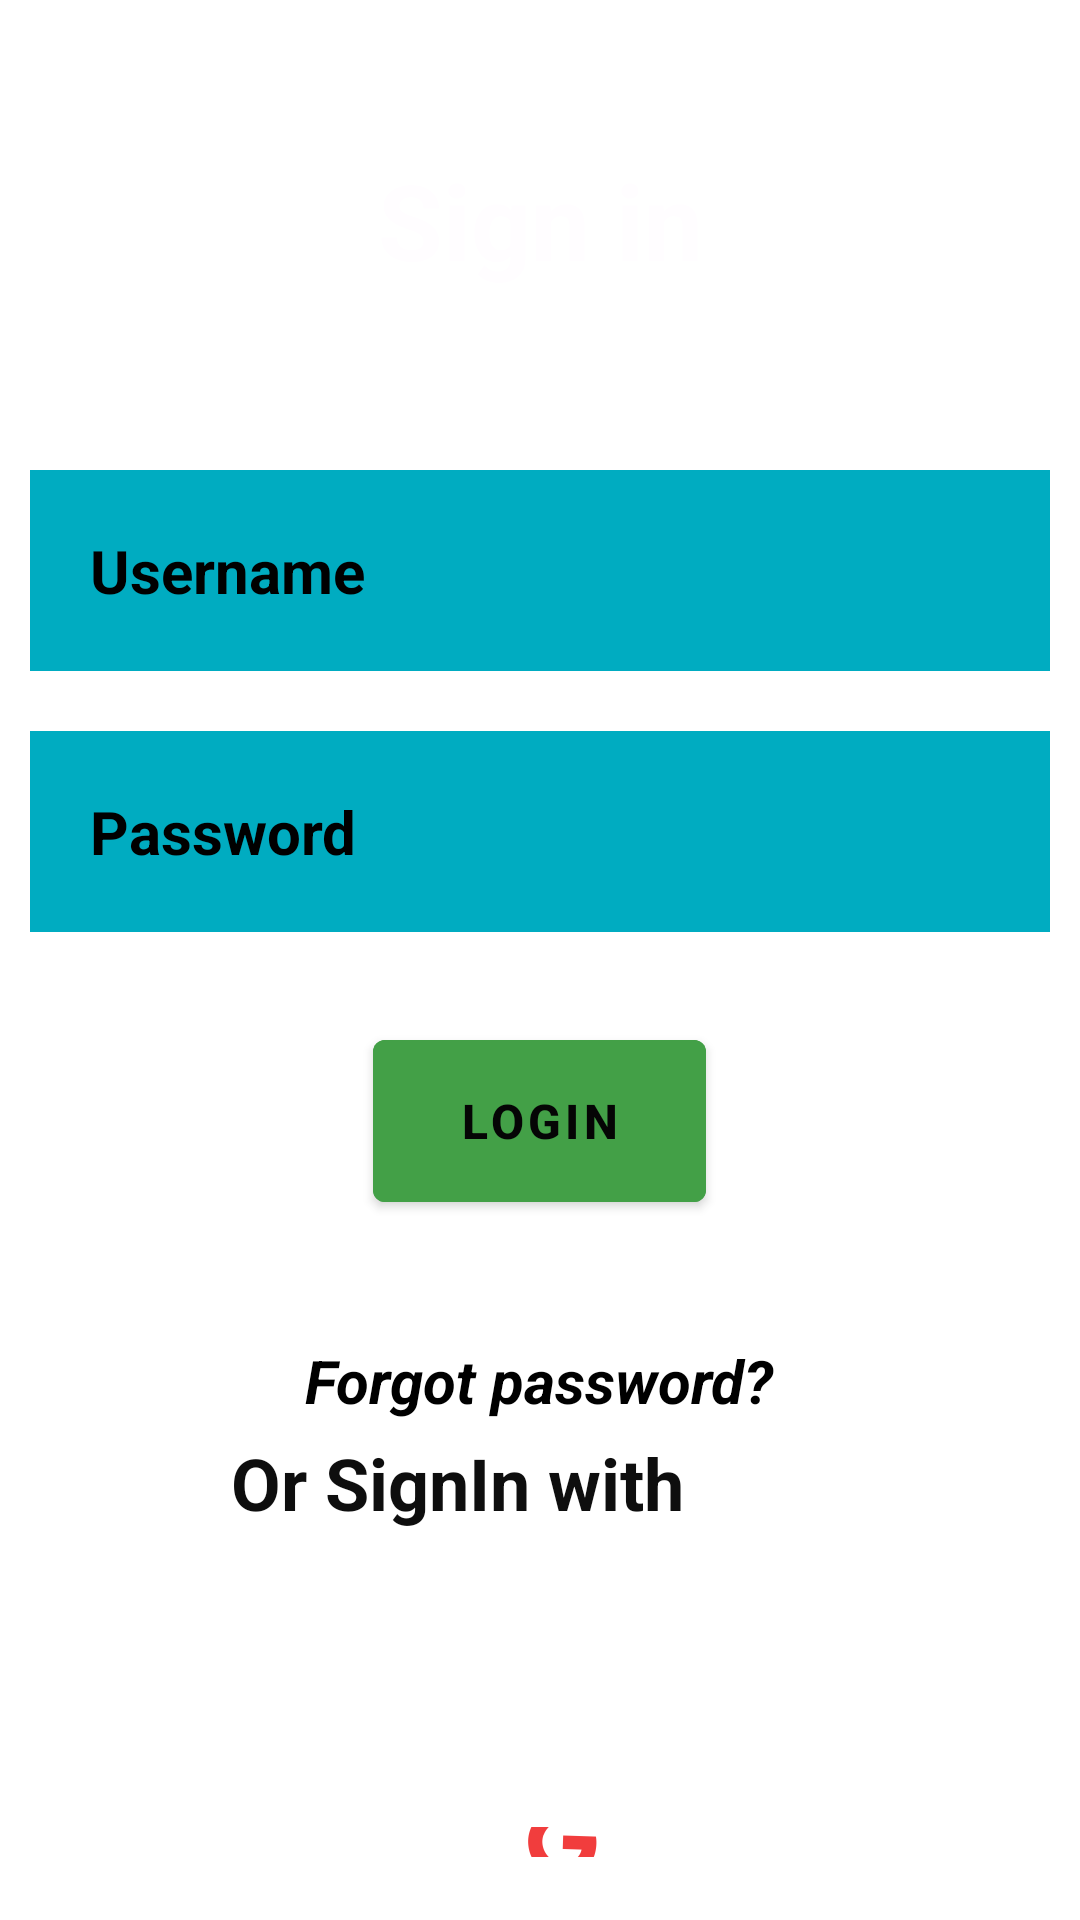

Produce the Android XML layout that renders to this screen, including the resource entries it uses.
<!-- AndroidManifest.xml: application theme Theme.HRA -->
<!-- res/layout/signin.xml -->
<?xml version="1.0" encoding="utf-8"?>
<RelativeLayout xmlns:android="http://schemas.android.com/apk/res/android"
    xmlns:app="http://schemas.android.com/apk/res-auto"
    xmlns:tools="http://schemas.android.com/tools"
    android:layout_width="match_parent"
    android:layout_height="match_parent"

    android:background="@drawable/background"
    tools:context=".MainActivity">

    <TextView
        android:id="@+id/signin"
        android:layout_width="match_parent"
        android:layout_height="wrap_content"
        android:layout_marginStart="50dp"
        android:layout_marginTop="50dp"
        android:layout_marginEnd="50dp"
        android:layout_marginBottom="50dp"
        android:gravity="center"
        android:text="Sign in"
        android:textColor="#FFFDFF"
        android:textSize="35dp"
        android:textStyle="bold" />

    <EditText
        android:id="@+id/username"
        android:layout_width="match_parent"
        android:layout_height="wrap_content"
        android:layout_below="@id/signin"
        android:layout_marginStart="10dp"
        android:layout_marginTop="10dp"
        android:layout_marginEnd="10dp"
        android:layout_marginBottom="10dp"
        android:background="#00ACC1"
        android:drawablePadding="20dp"
        android:hint="Username"

        android:padding="20dp"
        android:textColor="#0C0C0C"
        android:textColorHint="@color/black"
        android:textSize="20sp"
        android:textStyle="bold" />

    <EditText
        android:id="@+id/password"
        android:layout_width="match_parent"
        android:layout_height="wrap_content"
        android:layout_below="@id/username"
        android:layout_marginStart="10dp"
        android:layout_marginTop="10dp"
        android:layout_marginEnd="10dp"
        android:layout_marginBottom="10dp"
        android:background="#00ACC1"

        android:drawablePadding="20dp"
        android:hint="Password"
        android:inputType="textPassword"
        android:padding="20dp"
        android:textColor="@color/black"
        android:textColorHighlight="#009688"
        android:textColorHint="@color/black"
        android:textColorLink="#0E0D0D"
        android:textSize="20sp"
        android:textStyle="bold" />

    <com.google.android.material.button.MaterialButton
        android:id="@+id/loginbtn"
        android:layout_width="111dp"
        android:layout_height="66dp"
        android:layout_below="@id/password"
        android:layout_centerHorizontal="true"
        android:layout_marginStart="20dp"
        android:layout_marginTop="20dp"
        android:layout_marginEnd="20dp"
        android:layout_marginBottom="20dp"
        android:backgroundTint="#43A047"
        android:text="LOGIN"
        android:textColor="#050505"
        android:textSize="16sp"
        android:textStyle="bold" />

    <TextView
        android:id="@+id/forgotpassword"
        android:layout_width="wrap_content"
        android:layout_height="wrap_content"
        android:layout_below="@id/loginbtn"
        android:layout_centerHorizontal="true"
        android:layout_marginStart="20dp"
        android:layout_marginTop="20dp"
        android:layout_marginEnd="20dp"
        android:layout_marginBottom="20dp"
        android:text="Forgot password?"
        android:textColor="@color/black"
        android:textSize="20sp"
        android:textStyle="bold|italic" />


    <TextView
        android:id="@+id/signinwith"
        android:layout_width="205dp"
        android:layout_height="54dp"
        android:layout_alignParentEnd="true"
        android:layout_alignParentBottom="true"
        android:layout_marginEnd="105dp"
        android:layout_marginBottom="108dp"
        android:text="Or SignIn with"
        android:textAlignment="center"
        android:textColor="#0E0E0E"
        android:textSize="24sp"
        android:textStyle="bold" />

    <ImageButton
        android:id="@+id/google"
        android:layout_width="108dp"
        android:layout_height="101dp"
        android:layout_alignParentStart="true"
        android:layout_alignParentTop="true"
        android:layout_alignParentEnd="true"
        android:layout_alignParentBottom="true"
        android:layout_marginStart="159dp"
        android:layout_marginTop="609dp"
        android:layout_marginEnd="144dp"
        android:layout_marginBottom="21dp"
        android:backgroundTint="#00ACC1"
        app:srcCompat="@drawable/google"
        tools:ignore="SpeakableTextPresentCheck" />


</RelativeLayout>
<!-- resources referenced by this layout -->
<resources>
  <!-- drawable google: png bitmap (drawable-hdpi, 970 bytes) -->
  <style name="Theme.HRA" parent="Theme.MaterialComponents.DayNight.DarkActionBar">
          
          <item name="colorPrimary">@color/purple_500</item>
          <item name="colorPrimaryVariant">@color/purple_700</item>
          <item name="colorOnPrimary">@color/white</item>
          
          <item name="colorSecondary">@color/teal_200</item>
          <item name="colorSecondaryVariant">@color/teal_700</item>
          <item name="colorOnSecondary">@color/black</item>
          
          <item name="android:statusBarColor" tools:targetApi="l">?attr/colorPrimaryVariant</item>
          
      </style>
  <!-- not gathered from this repository: default colours our renderer supplied (Android Studio template values) -->
  <color name="purple_500">#FF6200EE</color>
  <color name="purple_700">#FF3700B3</color>
  <color name="teal_200">#FF03DAC5</color>
  <color name="teal_700">#FF018786</color>
  <color name="black">#FF000000</color>
  <color name="white">#FFFFFFFF</color>
</resources>
